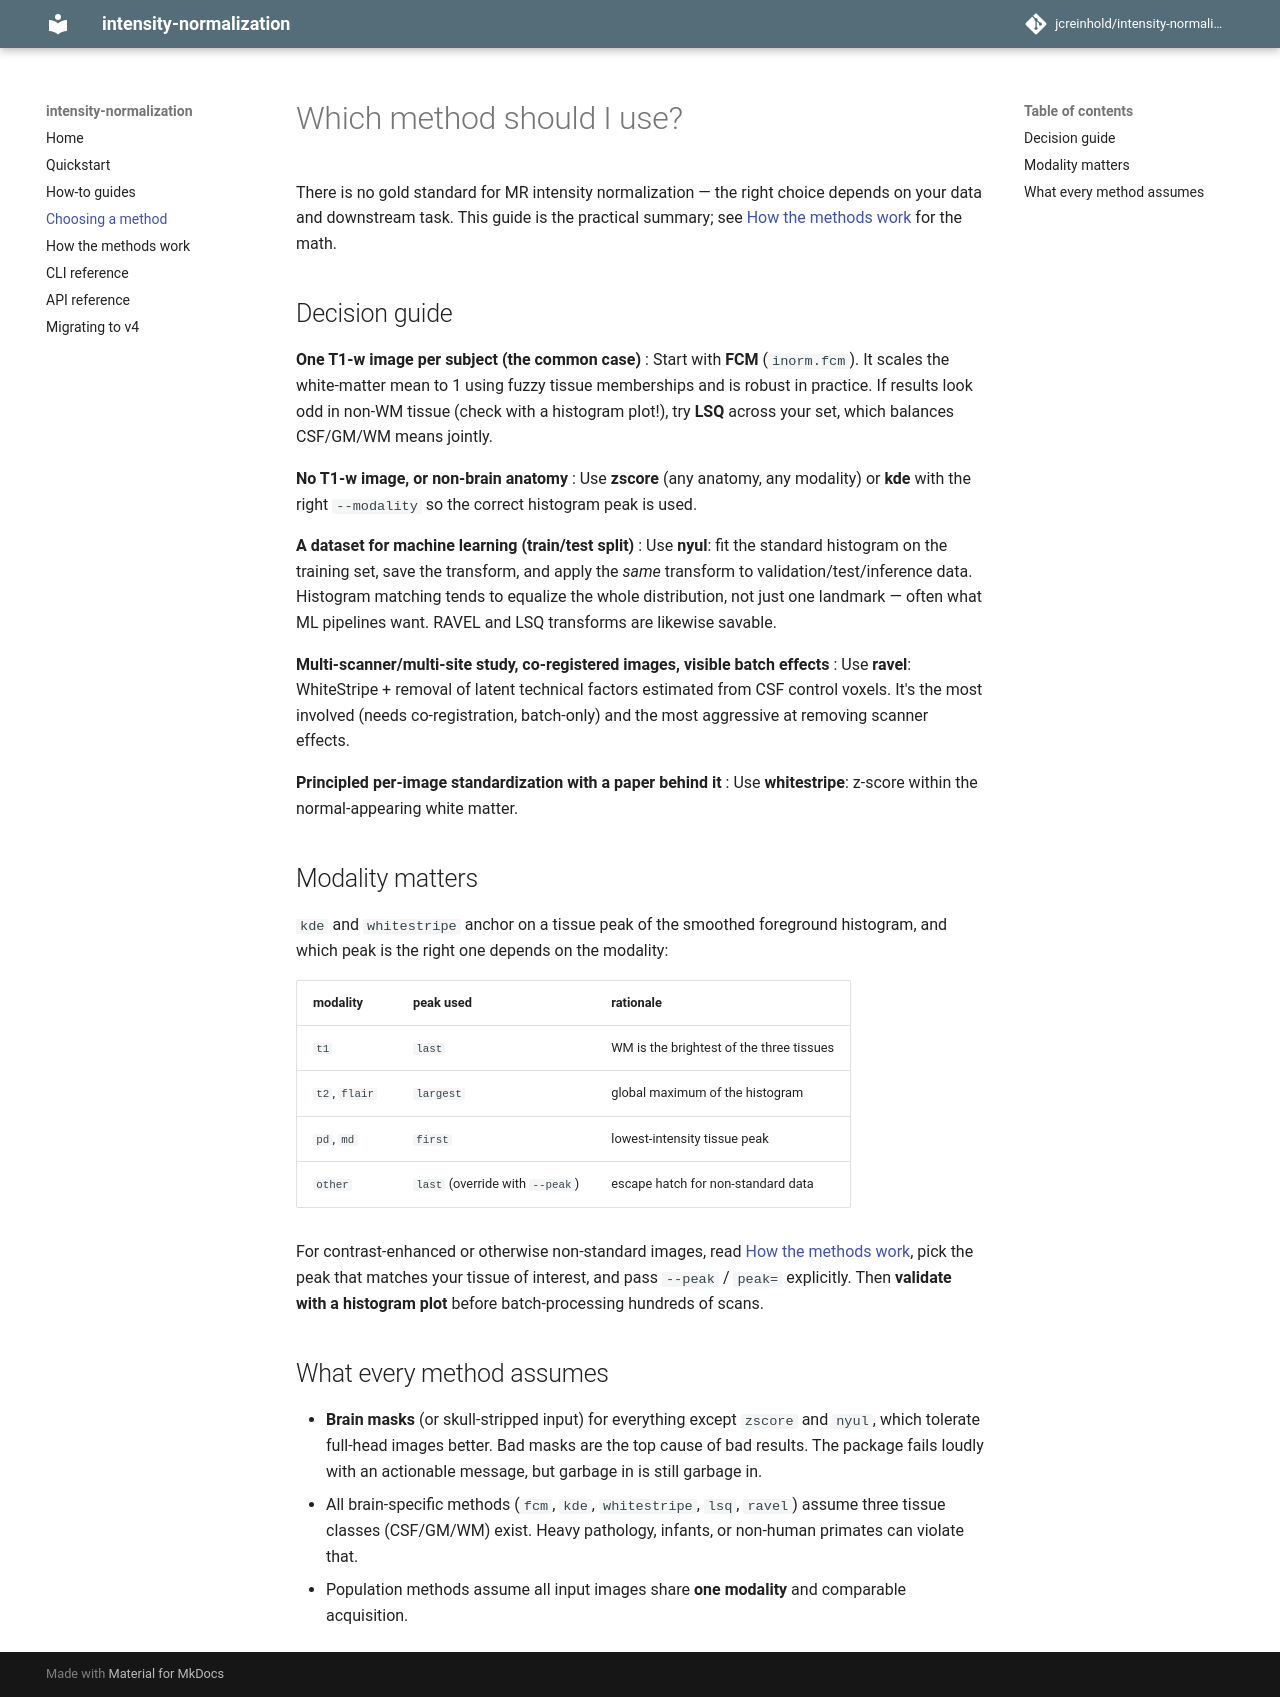

repository: jcreinhold/intensity-normalization · page: methods/index.html · generator: mkdocs

# Which method should I use?

There is no gold standard for MR intensity normalization — the right choice depends on your data and downstream task.
This guide is the practical summary; see [How the methods work](algorithms.md) for the math.

## Decision guide

**One T1-w image per subject (the common case)**
:   Start with **FCM** (`inorm.fcm`). It scales the white-matter mean to 1 using fuzzy tissue memberships and is robust
    in practice. If results look odd in non-WM tissue (check with a histogram plot!), try **LSQ** across your set, which
    balances CSF/GM/WM means jointly.

**No T1-w image, or non-brain anatomy**
:   Use **zscore** (any anatomy, any modality) or **kde** with the right `--modality` so the correct histogram peak is
    used.

**A dataset for machine learning (train/test split)**
:   Use **nyul**: fit the standard histogram on the training set, save the transform, and apply the *same* transform to
    validation/test/inference data. Histogram matching tends to equalize the whole distribution, not just one landmark —
    often what ML pipelines want. RAVEL and LSQ transforms are likewise savable.

**Multi-scanner/multi-site study, co-registered images, visible batch effects**
:   Use **ravel**: WhiteStripe + removal of latent technical factors estimated from CSF control voxels. It's the most
    involved (needs co-registration, batch-only) and the most aggressive at removing scanner effects.

**Principled per-image standardization with a paper behind it**
:   Use **whitestripe**: z-score within the normal-appearing white matter.

## Modality matters

`kde` and `whitestripe` anchor on a tissue peak of the smoothed foreground histogram, and which peak is the right one
depends on the modality:

| modality | peak used | rationale |
| --- | --- | --- |
| `t1` | `last` | WM is the brightest of the three tissues |
| `t2`, `flair` | `largest` | global maximum of the histogram |
| `pd`, `md` | `first` | lowest-intensity tissue peak |
| `other` | `last` (override with `--peak`) | escape hatch for non-standard data |

For contrast-enhanced or otherwise non-standard images, read [How the methods work](algorithms.md), pick the peak that
matches your tissue of interest, and pass `--peak` / `peak=` explicitly. Then **validate with a histogram plot** before
batch-processing hundreds of scans.

## What every method assumes

- **Brain masks** (or skull-stripped input) for everything except `zscore` and `nyul`, which tolerate full-head images
  better. Bad masks are the top cause of bad results. The package fails loudly with an actionable message, but garbage
  in is still garbage in.
- All brain-specific methods (`fcm`, `kde`, `whitestripe`, `lsq`, `ravel`) assume three tissue classes (CSF/GM/WM)
  exist. Heavy pathology, infants, or non-human primates can violate that.
- Population methods assume all input images share **one modality** and comparable acquisition.
